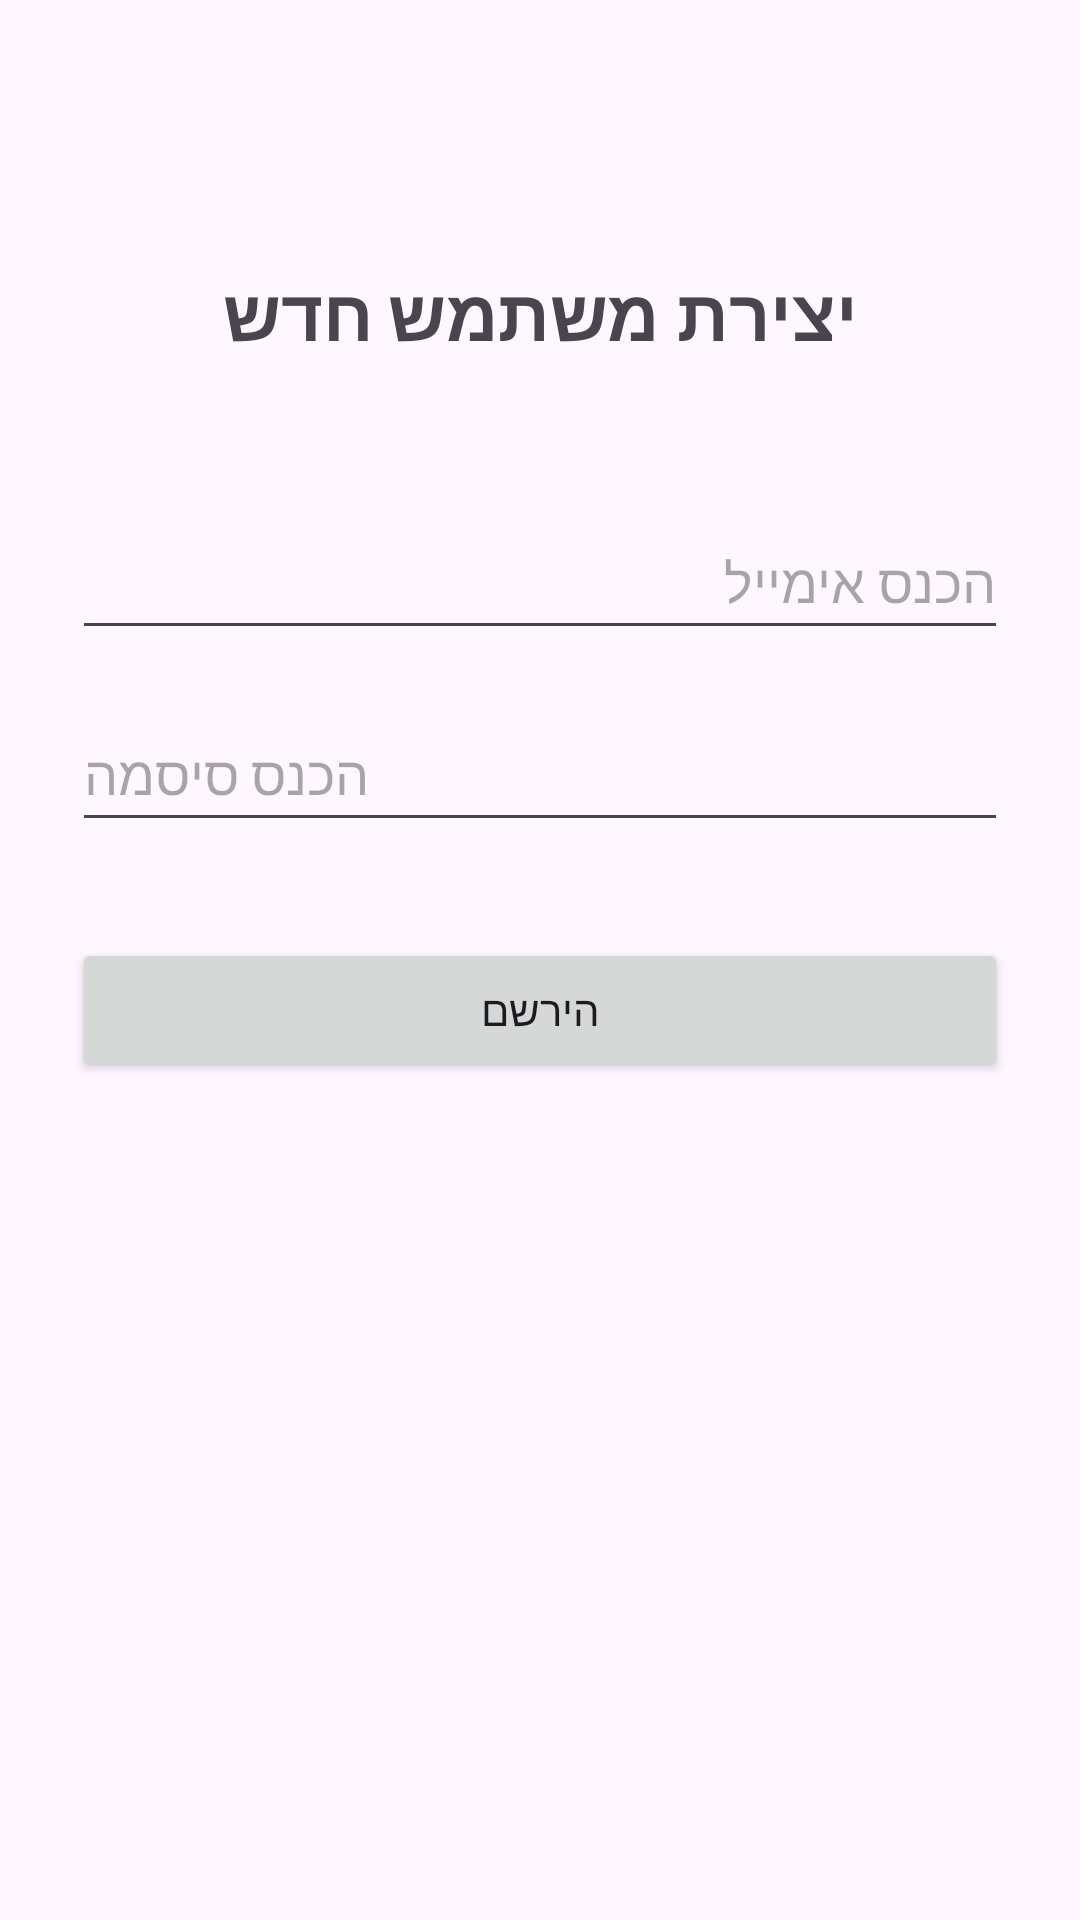

Reconstruct the res/layout file that produces this screen, plus the resources it refers to.
<!-- AndroidManifest.xml: application theme Theme.Finance_project -->
<!-- res/layout/activity_register.xml -->
<?xml version="1.0" encoding="utf-8"?>
<androidx.constraintlayout.widget.ConstraintLayout xmlns:android="http://schemas.android.com/apk/res/android"
    xmlns:app="http://schemas.android.com/apk/res-auto"
    xmlns:tools="http://schemas.android.com/tools"
    android:id="@+id/main"
    android:layout_width="match_parent"
    android:layout_height="match_parent"
    android:padding="24dp"
    tools:context=".RegisterActivity">

    
    <TextView
        android:id="@+id/tvTitle"
        android:layout_width="wrap_content"
        android:layout_height="wrap_content"
        android:text="יצירת משתמש חדש"
        android:textSize="24sp"
        android:textStyle="bold"
        android:layout_marginTop="64dp"
        app:layout_constraintTop_toTopOf="parent"
        app:layout_constraintStart_toStartOf="parent"
        app:layout_constraintEnd_toEndOf="parent" />

    
    <EditText
        android:id="@+id/etEmail"
        android:layout_width="0dp"
        android:layout_height="wrap_content"
        android:hint="הכנס אימייל"
        android:inputType="textEmailAddress"
        android:minHeight="48dp"
        android:layout_marginTop="48dp"
        app:layout_constraintTop_toBottomOf="@id/tvTitle"
        app:layout_constraintStart_toStartOf="parent"
        app:layout_constraintEnd_toEndOf="parent" />

    
    <EditText
        android:id="@+id/etPassword"
        android:layout_width="0dp"
        android:layout_height="wrap_content"
        android:hint="הכנס סיסמה"
        android:inputType="textPassword"
        android:minHeight="48dp"
        android:layout_marginTop="16dp"
        app:layout_constraintTop_toBottomOf="@id/etEmail"
        app:layout_constraintStart_toStartOf="parent"
        app:layout_constraintEnd_toEndOf="parent" />

    
    <Button
        android:id="@+id/btnRegister"
        android:layout_width="0dp"
        android:layout_height="wrap_content"
        android:text="הירשם"
        android:layout_marginTop="32dp"
        app:layout_constraintTop_toBottomOf="@id/etPassword"
        app:layout_constraintStart_toStartOf="parent"
        app:layout_constraintEnd_toEndOf="parent" />

</androidx.constraintlayout.widget.ConstraintLayout>
<!-- resources referenced by this layout -->
<resources>
  <style name="Theme.Finance_project" parent="Base.Theme.Finance_project" />
  <style name="Base.Theme.Finance_project" parent="Theme.Material3.DayNight.NoActionBar">
          
          
      </style>
</resources>
